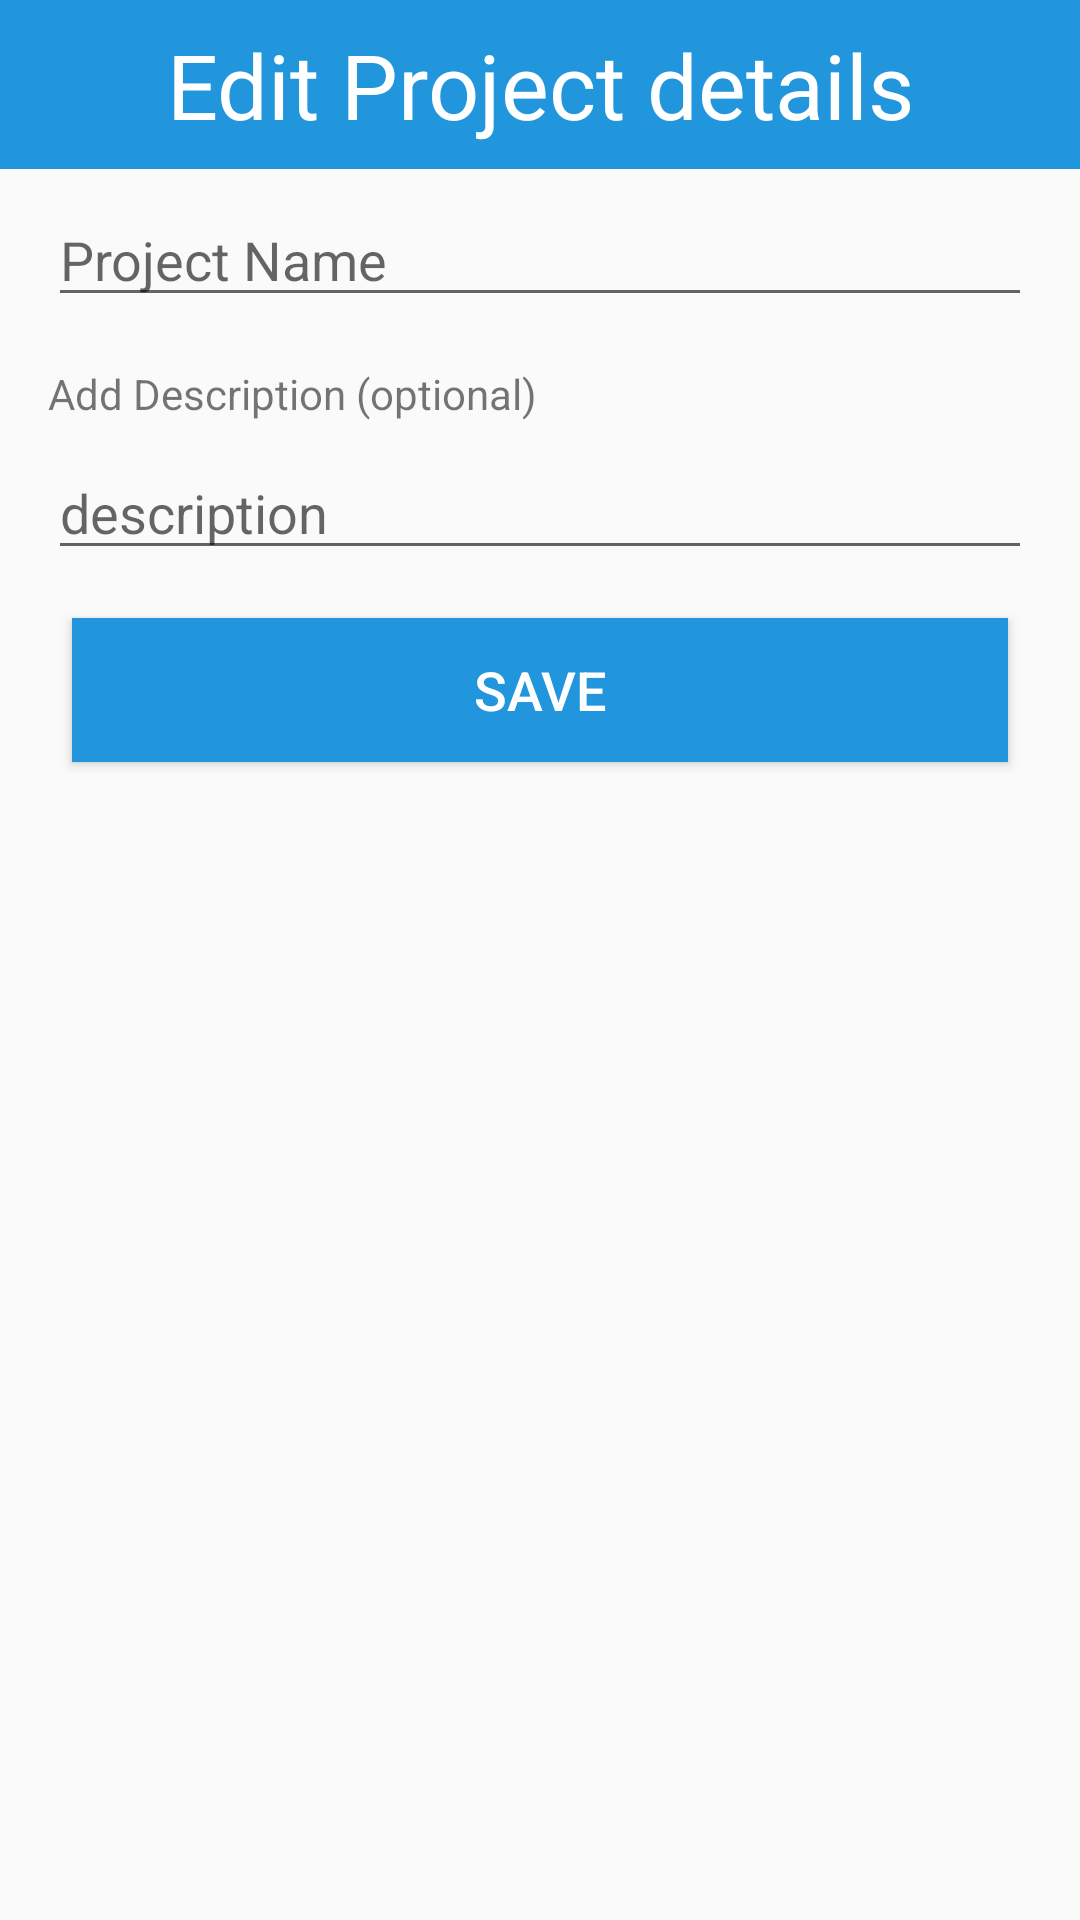

The Android layout XML behind this screen, and the referenced resources:
<!-- AndroidManifest.xml: application theme AppTheme -->
<!-- res/layout/activity_edit_project.xml -->
<?xml version="1.0" encoding="utf-8"?>
<androidx.constraintlayout.widget.ConstraintLayout xmlns:android="http://schemas.android.com/apk/res/android"
    xmlns:app="http://schemas.android.com/apk/res-auto"
    xmlns:tools="http://schemas.android.com/tools"
    android:layout_width="match_parent"
    android:layout_height="match_parent"
    tools:context=".EditProject">

    <TextView
        android:id="@+id/taskcreate"
        android:layout_width="0dp"
        android:layout_height="wrap_content"
        android:background="@color/ic_launcher_background"
        android:paddingVertical="8dp"
        android:text="Edit Project details"
        android:textAlignment="center"
        android:textColor="@android:color/background_light"
        android:textSize="30sp"
        app:layout_constraintEnd_toEndOf="parent"
        app:layout_constraintStart_toStartOf="parent"
        app:layout_constraintTop_toTopOf="parent"
        tools:text="Edit Project details" />

    <EditText
        android:id="@+id/tasktext"
        android:layout_width="0dp"
        android:layout_height="wrap_content"
        android:layout_marginStart="16dp"
        android:layout_marginTop="8dp"
        android:layout_marginEnd="16dp"
        android:ems="10"
        android:hint="Project Name"
        android:inputType="textPersonName"
        app:layout_constraintEnd_toEndOf="parent"
        app:layout_constraintStart_toStartOf="parent"
        app:layout_constraintTop_toBottomOf="@+id/taskcreate" />

    <TextView
        android:id="@+id/textView2"
        android:layout_width="wrap_content"
        android:layout_height="wrap_content"
        android:layout_marginStart="16dp"
        android:layout_marginTop="16dp"
        android:text="Add Description (optional)"
        app:layout_constraintStart_toStartOf="parent"
        app:layout_constraintTop_toBottomOf="@+id/tasktext" />

    <EditText
        android:id="@+id/displayname"
        android:layout_width="0dp"
        android:layout_height="wrap_content"
        android:layout_marginStart="16dp"
        android:layout_marginTop="8dp"
        android:layout_marginEnd="16dp"
        android:ems="10"
        android:gravity="start|top"
        android:hint="description"
        android:inputType="textMultiLine"
        app:layout_constraintEnd_toEndOf="parent"
        app:layout_constraintStart_toStartOf="parent"
        app:layout_constraintTop_toBottomOf="@+id/textView2" />

    <Button
        android:id="@+id/button_create_project"
        android:layout_width="0dp"
        android:layout_height="wrap_content"
        android:layout_marginStart="24dp"
        android:layout_marginTop="16dp"
        android:layout_marginEnd="24dp"
        android:background="@color/ic_launcher_background"
        android:fadingEdge="vertical"
        android:fadingEdgeLength="32dp"
        android:onClick="updateProject"
        android:text="Save"
        android:textColor="@android:color/background_light"
        android:textSize="18sp"
        app:layout_constraintEnd_toEndOf="parent"
        app:layout_constraintStart_toStartOf="parent"
        app:layout_constraintTop_toBottomOf="@+id/displayname" />

</androidx.constraintlayout.widget.ConstraintLayout>
<!-- resources referenced by this layout -->
<resources>
  <color name="ic_launcher_background">#2196DC</color>
  <style name="AppTheme" parent="Theme.AppCompat.Light.DarkActionBar">
          
          <item name="colorPrimary">@color/colorPrimary</item>
          <item name="colorPrimaryDark">@color/colorPrimaryDark</item>
          <item name="colorAccent">@color/colorAccent</item>
      </style>
  <color name="colorPrimary">#6200EE</color>
  <color name="colorPrimaryDark">#3700B3</color>
  <color name="colorAccent">#03DAC5</color>
</resources>
